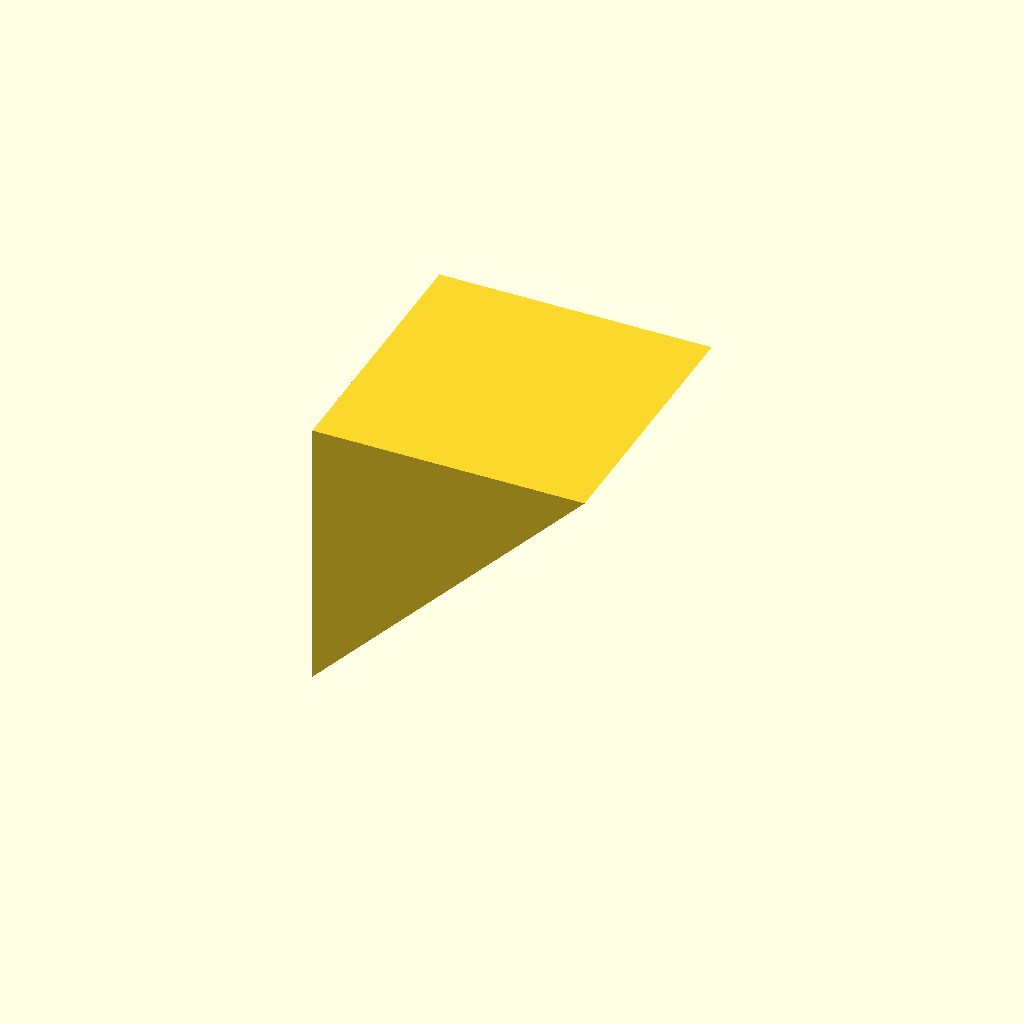
Cell 1: rendered with the file's own defaults.
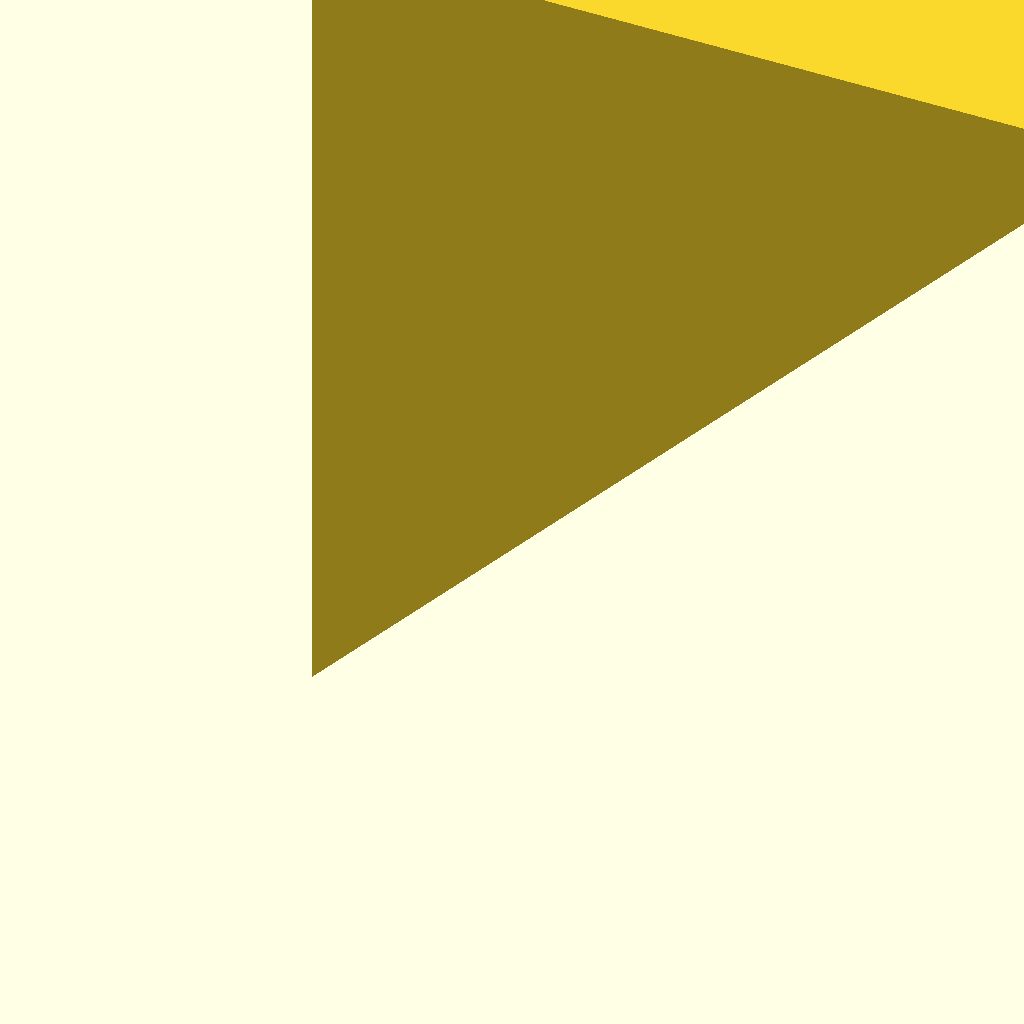
Cell 2 — d1 set to 74, the other parameters unchanged.
All cells are drawn from one camera (rotation 55°, 0°, 25°, orthographic, colour scheme Cornfield), so only the parameter changes between them.
OpenSCAD source file Schreibtischeckhalter.scad:
//Schreibtischeckhalter
$fn=90;
//Dicke Schreibtischplatte
d1=37;
//Dicke Brett
d2=18.5;
//Dicke Schreibtischplatte hinten ab Blech noch
d3=15;
//Dicke Blech
db=2.3;
//Durchmesser Schraube
ds=3.4;
//Kopfhöhe Schraube
khs=2.5;
//Durchmesser Schraubenkopf
dsk=6.5;
//Durchmesser Bit
dbit=8;


//Höhe Eckhalter
he=d1-d2;
//Breite Eckhalter
be=he; //wir nehmen mal die Höhe als Breite auch
te=he; //hier genauso

module eckhalter_basis()
{
translate([0,he,0])
rotate([90,0,0])
linear_extrude(he)
polygon([[0,0],[0,he],[he,he]]);
}

module schraube()
{
    rotate([0,90,0])
    {
    cylinder(h=he, d=ds);
    translate([0,0,he])
    cylinder(h=khs, d1=ds, d2=dsk);
    
    translate([0,0,he+khs])
    cylinder(h=he, d1=dsk, d2=dbit);
    }
}

difference()
{
eckhalter_basis();

translate([-he+khs,he/2,he/2])
schraube();
}
Parameter table extracted from the source (name, type, default, range or options):
d1: number, default 37
d2: number, default 18.5
d3: number, default 15
db: number, default 2.3
ds: number, default 3.4
khs: number, default 2.5
dsk: number, default 6.5
dbit: number, default 8
